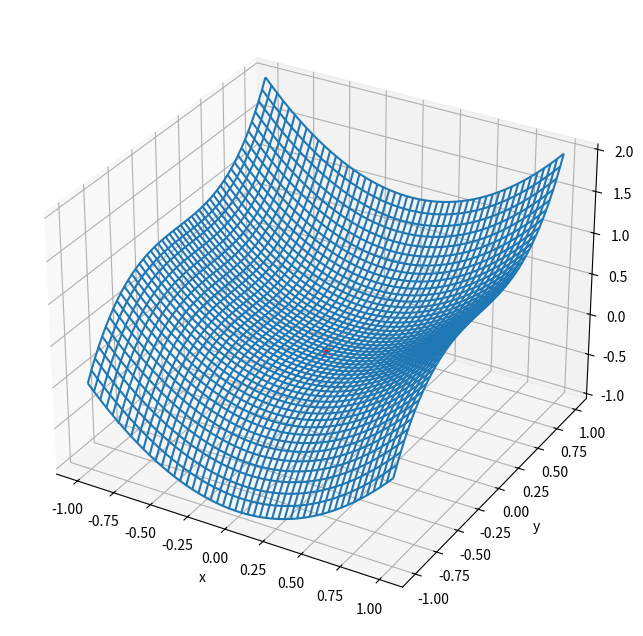

Python code for this plot:
from matplotlib import pyplot as plt
import numpy as np

x, y = np.mgrid[-1:1:50j, -1:1:50j]
z = x**2 + y**3
ax = plt.figure(figsize=(10, 8)).add_subplot(111, projection='3d')
ax.plot_wireframe(x, y, z, **{'rstride':1, 'cstride':1})
ax.plot([0], [0], [0], 'rx')
plt.xlabel('x')
plt.ylabel('y')
plt.show()
